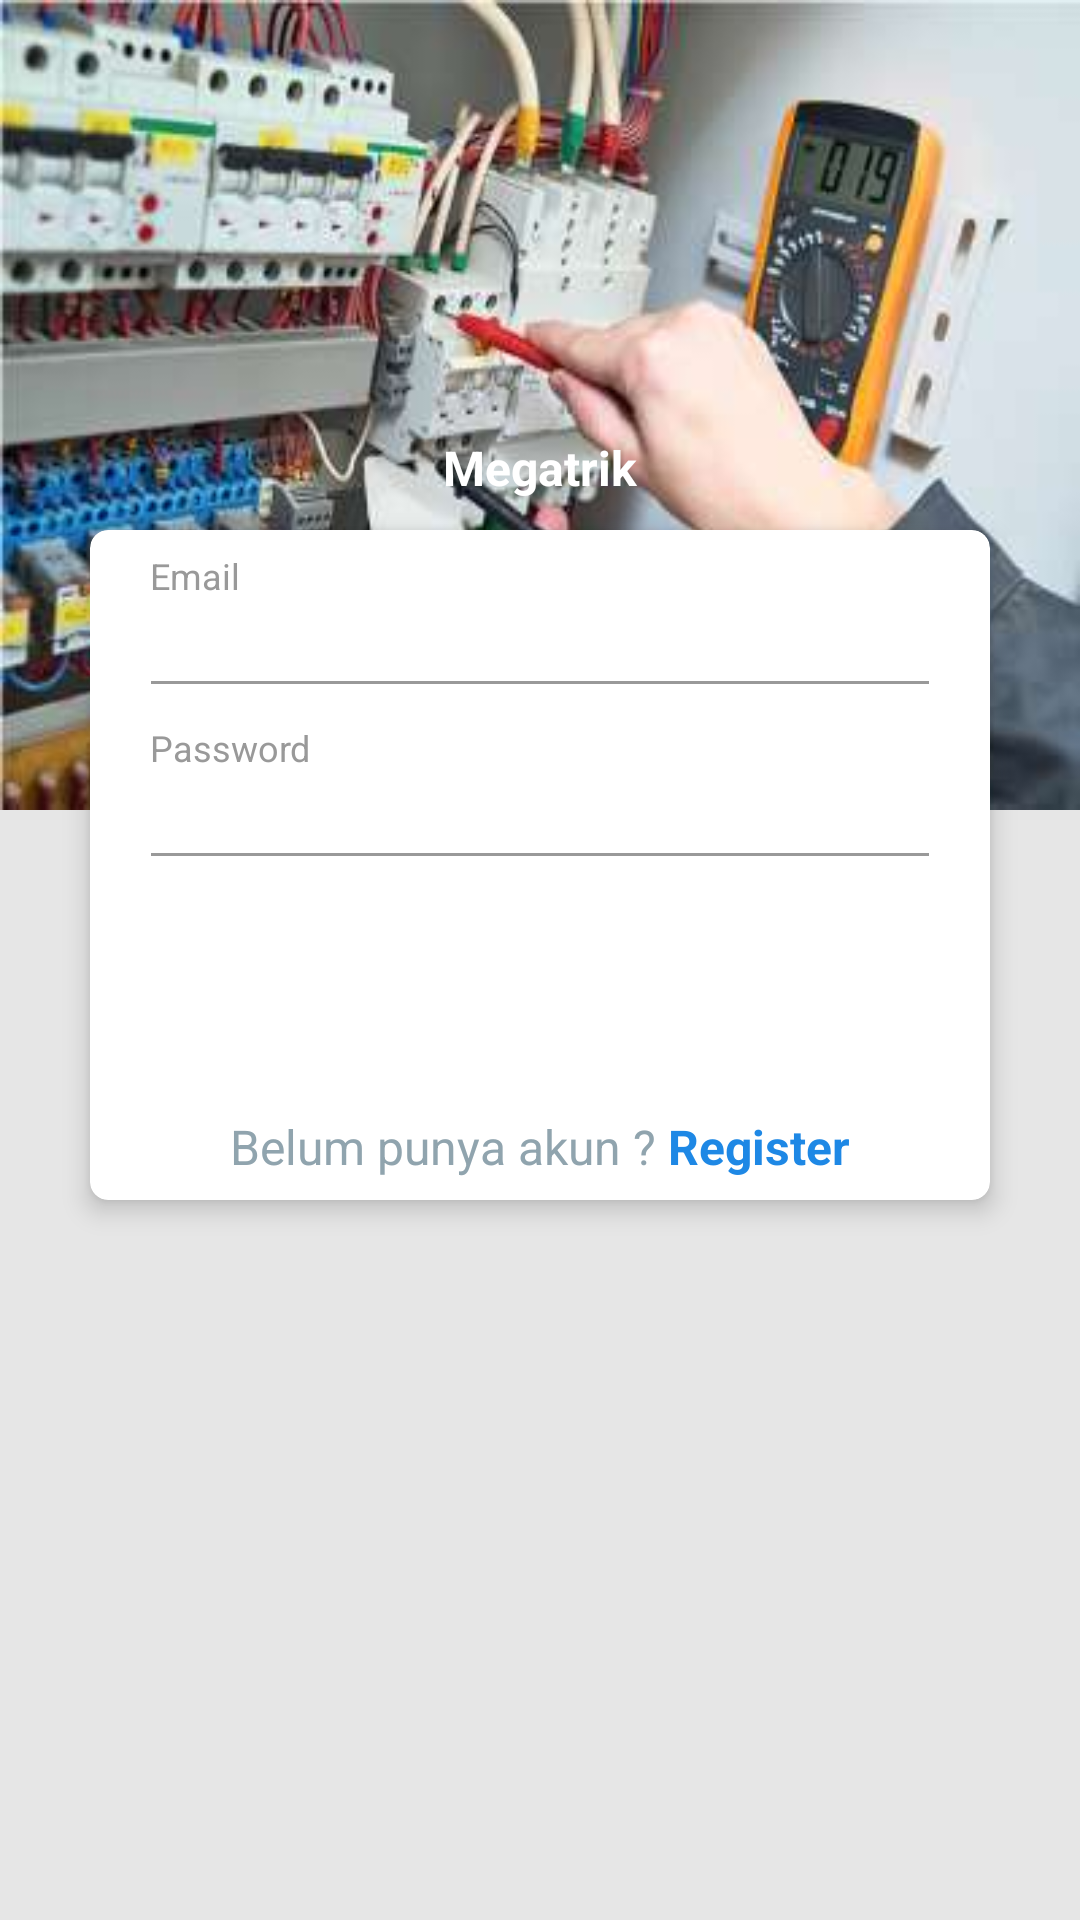

Layout XML and referenced resources for this Android screen:
<!-- AndroidManifest.xml: application theme AppTheme -->
<!-- res/layout/activity_login.xml -->
<?xml version="1.0" encoding="utf-8"?>
<RelativeLayout xmlns:android="http://schemas.android.com/apk/res/android"
    xmlns:app="http://schemas.android.com/apk/res-auto"
    android:layout_width="match_parent"
    android:layout_height="match_parent"
    android:background="@color/grey_10">

    <View
        android:layout_width="match_parent"
        android:layout_height="270dp"
        android:background="@drawable/loginbg" />

    <LinearLayout
        android:layout_width="match_parent"
        android:layout_height="match_parent"
        android:layout_centerInParent="true"
        android:orientation="vertical"
        android:padding="@dimen/spacing_mlarge">

        <ImageView
            android:layout_width="90dp"
            android:layout_height="90dp"
            android:layout_gravity="center_horizontal"
            android:layout_marginBottom="@dimen/spacing_mlarge"
            android:layout_marginTop="@dimen/spacing_large"
            android:src="@drawable/logo_round"
            android:tint="@color/blue_600" />

        <TextView
            android:layout_width="120dp"
            android:layout_height="wrap_content"
            android:textAppearance="@style/TextAppearance.AppCompat.Headline"
            android:layout_gravity="center"
            android:gravity="center"
            android:textSize="16sp"
            android:textStyle="bold"
            android:textColor="@color/white"
            android:background="@drawable/btn_rounded_primary"
            android:text="@string/app_name" />

        <android.support.v7.widget.CardView
            android:layout_width="match_parent"
            android:layout_height="wrap_content"
            android:layout_margin="@dimen/spacing_middle"
            android:visibility="visible"
            app:cardCornerRadius="6dp"
            app:cardElevation="5dp">

            <ScrollView
                android:layout_width="match_parent"
                android:layout_height="match_parent">
                <LinearLayout
                    android:layout_width="match_parent"
                    android:layout_height="wrap_content"
                    android:orientation="vertical"
                    android:paddingLeft="@dimen/spacing_mlarge"
                    android:paddingRight="@dimen/spacing_mlarge">

                    <TextView
                        android:layout_width="wrap_content"
                        android:layout_height="wrap_content"
                        android:layout_marginTop="@dimen/spacing_xmedium"
                        android:text="Email"
                        android:textAlignment="center"
                        android:textAppearance="@style/Base.TextAppearance.AppCompat.Caption"
                        android:textColor="@color/grey_40" />

                    <android.support.design.widget.TextInputEditText
                        android:id="@+id/tietEmail"
                        android:layout_width="match_parent"
                        android:layout_height="wrap_content"
                        android:layout_marginLeft="-4dp"
                        android:layout_marginRight="-4dp"
                        android:inputType="textEmailAddress|textAutoCorrect"
                        android:maxLength="50"
                        android:maxLines="1"
                        android:singleLine="true"
                        android:textAppearance="@style/Base.TextAppearance.AppCompat.Small"
                        android:textColor="@color/blue_600"
                        android:textStyle="bold"
                        android:theme="@style/EditText.Grey" />

                    <View
                        android:layout_width="0dp"
                        android:layout_height="@dimen/spacing_medium" />

                    <TextView
                        android:layout_width="wrap_content"
                        android:layout_height="wrap_content"
                        android:text="Password"
                        android:textAlignment="center"
                        android:textAppearance="@style/Base.TextAppearance.AppCompat.Caption"
                        android:textColor="@color/grey_40" />

                    <android.support.design.widget.TextInputEditText
                        android:id="@+id/tietPassword"
                        android:layout_width="match_parent"
                        android:layout_height="wrap_content"
                        android:layout_marginLeft="-4dp"
                        android:layout_marginRight="-4dp"
                        android:inputType="textPassword"
                        android:maxLength="50"
                        android:maxLines="1"
                        android:singleLine="true"
                        android:textAppearance="@style/Base.TextAppearance.AppCompat.Small"
                        android:textColor="@color/blue_600"
                        android:textStyle="bold"
                        android:theme="@style/EditText.Grey" />

                    <View
                        android:layout_width="0dp"
                        android:layout_height="@dimen/spacing_mlarge" />

                    <Button
                        android:id="@+id/btSignIn"
                        android:layout_width="match_parent"
                        android:layout_height="55dp"
                        android:layout_marginLeft="-4dp"
                        android:layout_marginRight="-4dp"
                        android:background="@drawable/btn_rounded_primary"
                        android:text="S I G N  I N"
                        android:textAllCaps="false"
                        android:textColor="@android:color/white"
                        android:textStyle="bold" />

                    <LinearLayout
                        android:visibility="gone"
                        android:layout_width="match_parent"
                        android:layout_height="wrap_content"
                        android:layout_marginBottom="@dimen/spacing_medium"
                        android:layout_marginTop="@dimen/spacing_large"
                        android:gravity="center"
                        android:orientation="horizontal">

                        <TextView
                            android:layout_width="wrap_content"
                            android:layout_height="wrap_content"
                            android:text="Lupa Password ? "
                            android:textAppearance="@style/Base.TextAppearance.AppCompat.Subhead"
                            android:textColor="@color/blue_grey_300" />

                        <TextView
                            android:id="@+id/tvReset"
                            android:layout_width="wrap_content"
                            android:layout_height="wrap_content"
                            android:clickable="true"
                            android:text="Reset"
                            android:textAppearance="@style/Base.TextAppearance.AppCompat.Subhead"
                            android:textColor="@color/colorPrimaryLight"
                            android:textStyle="bold"
                            android:focusable="true" />

                    </LinearLayout>

                    <LinearLayout
                        android:layout_width="match_parent"
                        android:layout_height="wrap_content"
                        android:layout_marginBottom="@dimen/spacing_xmedium"
                        android:layout_marginTop="@dimen/spacing_small"
                        android:gravity="center"
                        android:orientation="horizontal">

                        <TextView
                            android:layout_width="wrap_content"
                            android:layout_height="wrap_content"
                            android:text="Belum punya akun ? "
                            android:textAppearance="@style/Base.TextAppearance.AppCompat.Subhead"
                            android:textColor="@color/blue_grey_300" />

                        <TextView
                            android:id="@+id/tvSignUp"
                            android:layout_width="wrap_content"
                            android:layout_height="wrap_content"
                            android:clickable="true"
                            android:text="Register"
                            android:textAppearance="@style/Base.TextAppearance.AppCompat.Subhead"
                            android:textColor="@color/colorPrimaryLight"
                            android:textStyle="bold"
                            android:focusable="true" />

                    </LinearLayout>



                </LinearLayout>
            </ScrollView>

        </android.support.v7.widget.CardView>

        <View
            android:layout_width="0dp"
            android:layout_height="@dimen/spacing_large" />

    </LinearLayout>

</RelativeLayout>
<!-- resources referenced by this layout -->
<resources>
  <color name="blue_600">#1E88E5</color>
  <color name="blue_grey_300">#90A4AE</color>
  <color name="colorPrimaryLight">#1E88E5</color>
  <color name="grey_10">#e6e6e6</color>
  <color name="grey_40">#999999</color>
  <color name="white">#FFFFFF</color>
  <dimen name="spacing_large">15dp</dimen>
  <dimen name="spacing_medium">5dp</dimen>
  <dimen name="spacing_middle">10dp</dimen>
  <dimen name="spacing_mlarge">20dp</dimen>
  <dimen name="spacing_small">3dp</dimen>
  <dimen name="spacing_xmedium">7dp</dimen>
  <!-- drawable loginbg: jpg bitmap (drawable, 19631 bytes) -->
  <string name="app_name">Megatrik</string>
  <style name="EditText.Grey" parent="@style/AppTheme">
          <item name="colorControlActivated">@color/grey_60</item>
          <item name="colorControlHighlight">@color/grey_60</item>
          <item name="colorControlNormal">@color/grey_40</item>
      </style>
  <style name="AppTheme" parent="Theme.AppCompat.Light.NoActionBar">
          
          <item name="colorPrimary">@color/colorPrimary</item>
          <item name="colorPrimaryDark">@color/colorPrimaryDark</item>
          <item name="colorAccent">@color/colorAccent</item>
          <item name="windowActionModeOverlay">true</item>
          <item name="android:actionModeBackground">@color/blue_grey_600</item>
      </style>
  <color name="grey_60">#666666</color>
  <color name="colorPrimary">#1976D2</color>
  <color name="colorPrimaryDark">#1565C0</color>
  <color name="colorAccent">#FF4081</color>
  <color name="blue_grey_600">#546E7A</color>
</resources>
